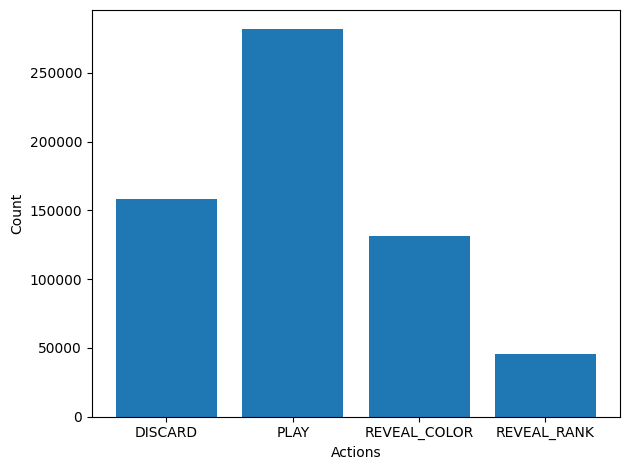

The table this chart was drawn from, first rows:
# DISCARD, PLAY, REVEAL_COLOR, REVEAL_RANK
1.581990000000000000e+05
2.815670000000000000e+05
1.312860000000000000e+05
4.549400000000000000e+04
